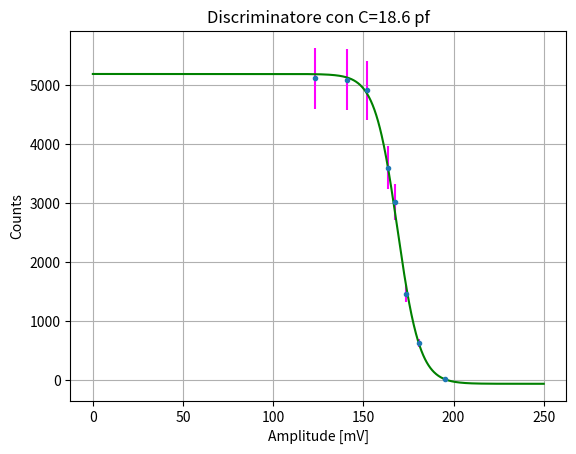

Recreate this plot in Python.
import numpy as np
import scipy
import matplotlib.pyplot as plt
import pylab
from scipy.optimize import curve_fit
from scipy import stats

signal=np.array([152.0,163.7,173.9,180.9,167.4,141.0,123.1,195.4])
counts=np.array([4916,3606,1470,629,3020,5098,5122,13])
dc=np.sqrt((np.sqrt(counts)**2+(0.1*counts)**2))
y1=np.linspace(0,250,1000)    

def f1(x,mu,sigma,A1,A2):

    y=A2+(A1-A2)/(1+np.exp((x-mu)/sigma))
    
    return y 
     

     
popt, pcov= curve_fit(f1, signal, counts, (170,100,5000,0.),dc,absolute_sigma=False)
DOF=len(signal)-3
chi2_1 = sum(((f1(signal,*popt)-counts)/dc)**2)
dmu,dsigma,dA1,dA2= np.sqrt(pcov.diagonal())
chi2_1redux=chi2_1/DOF

mu=popt[0]
sigma=popt[1]
A1=popt[2]
A2=popt[3]




pvalue=1 - stats.chi2.cdf(chi2_1, DOF)
print('la media è %.3f pm %.3f, la sigma è %.3f pm %.3f , Ampiezza superiore è %.3f pm %.3f , Ampiezza2 è %.3f pm %.3f'  % (mu,dmu,sigma,dsigma,A1,dA1,A2,dA2))
print('il chi2 è=%.3f, i DOF sono=%.3f' % (chi2_1, DOF))
print('il chi2 ridotto è=%.3f '% (chi2_1redux))
print('il pvalue è=%.3f'% (pvalue))

pylab.figure('Discriminatore') 


pylab.errorbar( signal  , counts, dc , fmt= '.', ecolor= 'magenta')

pylab.xlabel('Amplitude [mV]')
pylab.ylabel('Counts')


pylab.title('Discriminatore con C=18.6 pf')
pylab.plot(y1,f1(y1,*popt), color='green', label="fit")
pylab.grid()


pylab.show()
